Dataset: 100_whole_foods (GitHub, PaingLinHtike/Nutrify). Classes: almonds, apple, apricot fruit, asparagus, avocado, bacon, bagel, banana, beef meat, beetroot, bell pepper, black beans, blackberries, blueberries, bread, broccoli, brown rice, butter, cabbage, cantaloupe melon, carrots, cashews, cauliflower, celery, cheddar cheese, cherries, chia seeds, chicken breast, chicken thigh, chicken wings, chickpeas, coconut, cod fish, corn, crab, cucumber, dates fruit, duck breast, egg, eggplant, figs fruit, garlic, grapefruit, grapes, green beans, ham, honey, kidney beans, kiwi fruit, lamb chop, lentils, lettuce, lobster, mango fruit, milk, mozzarella cheese, mushrooms, noodles, oats, onion, orange fruit, papaya fruit, pasta, peach fruit, peanut butter, peanuts, pear fruit, peas, pineapple, pistachios, plum fruit, pomegranate, popcorn, pork chop, potato, pumpkin, pumpkin seeds, radish, raspberries, rice, salmon fish, sardines, sesame seeds, shrimp, soybeans, spinach, squid, strawberries, sunflower seeds, sweet potato, tilapia fish, tofu, tomato, tuna fish, turkey breast, turnip, walnuts, watermelon, yogurt, zucchini.

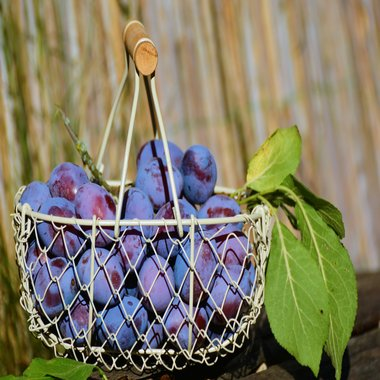
Label: plum fruit

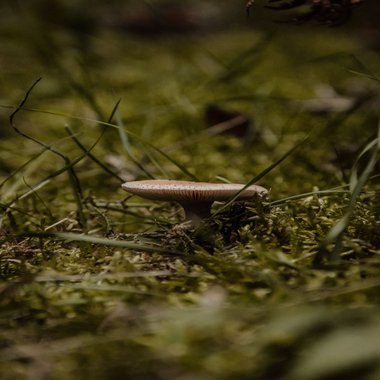
Label: mushrooms

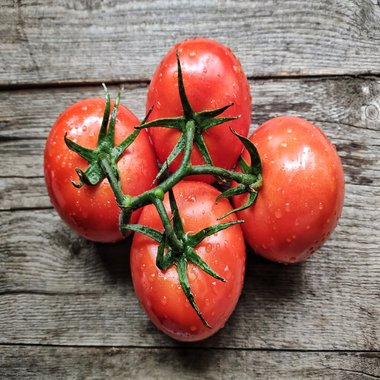
Label: tomato

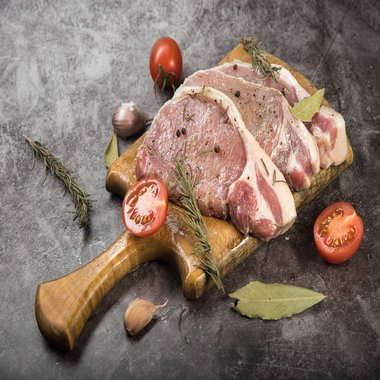
Label: pork chop

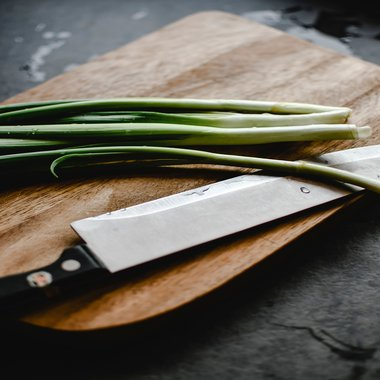
Label: onion

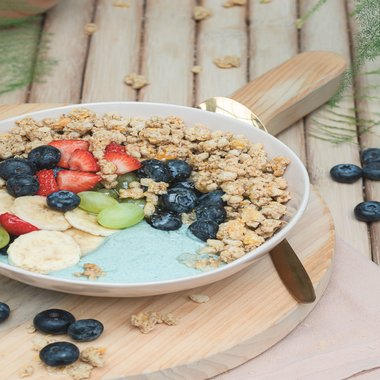
Label: yogurt
